Labelled photos from "merged_dataset", an image-classification folder in tmgdarshan/cloud-classification-cnn-mobile. The possible labels are: cumulus, altocumulus, cirrus, clear sky, stratocumulus, cumulonimbus, mixed.

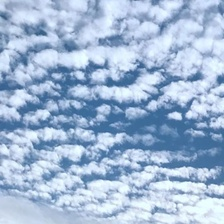
Label: altocumulus

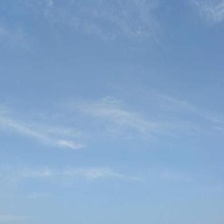
Label: cirrus

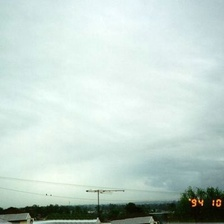
Label: mixed

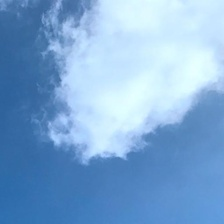
Label: cumulus

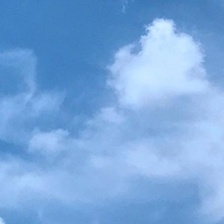
Label: mixed

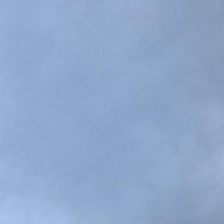
Label: stratocumulus
